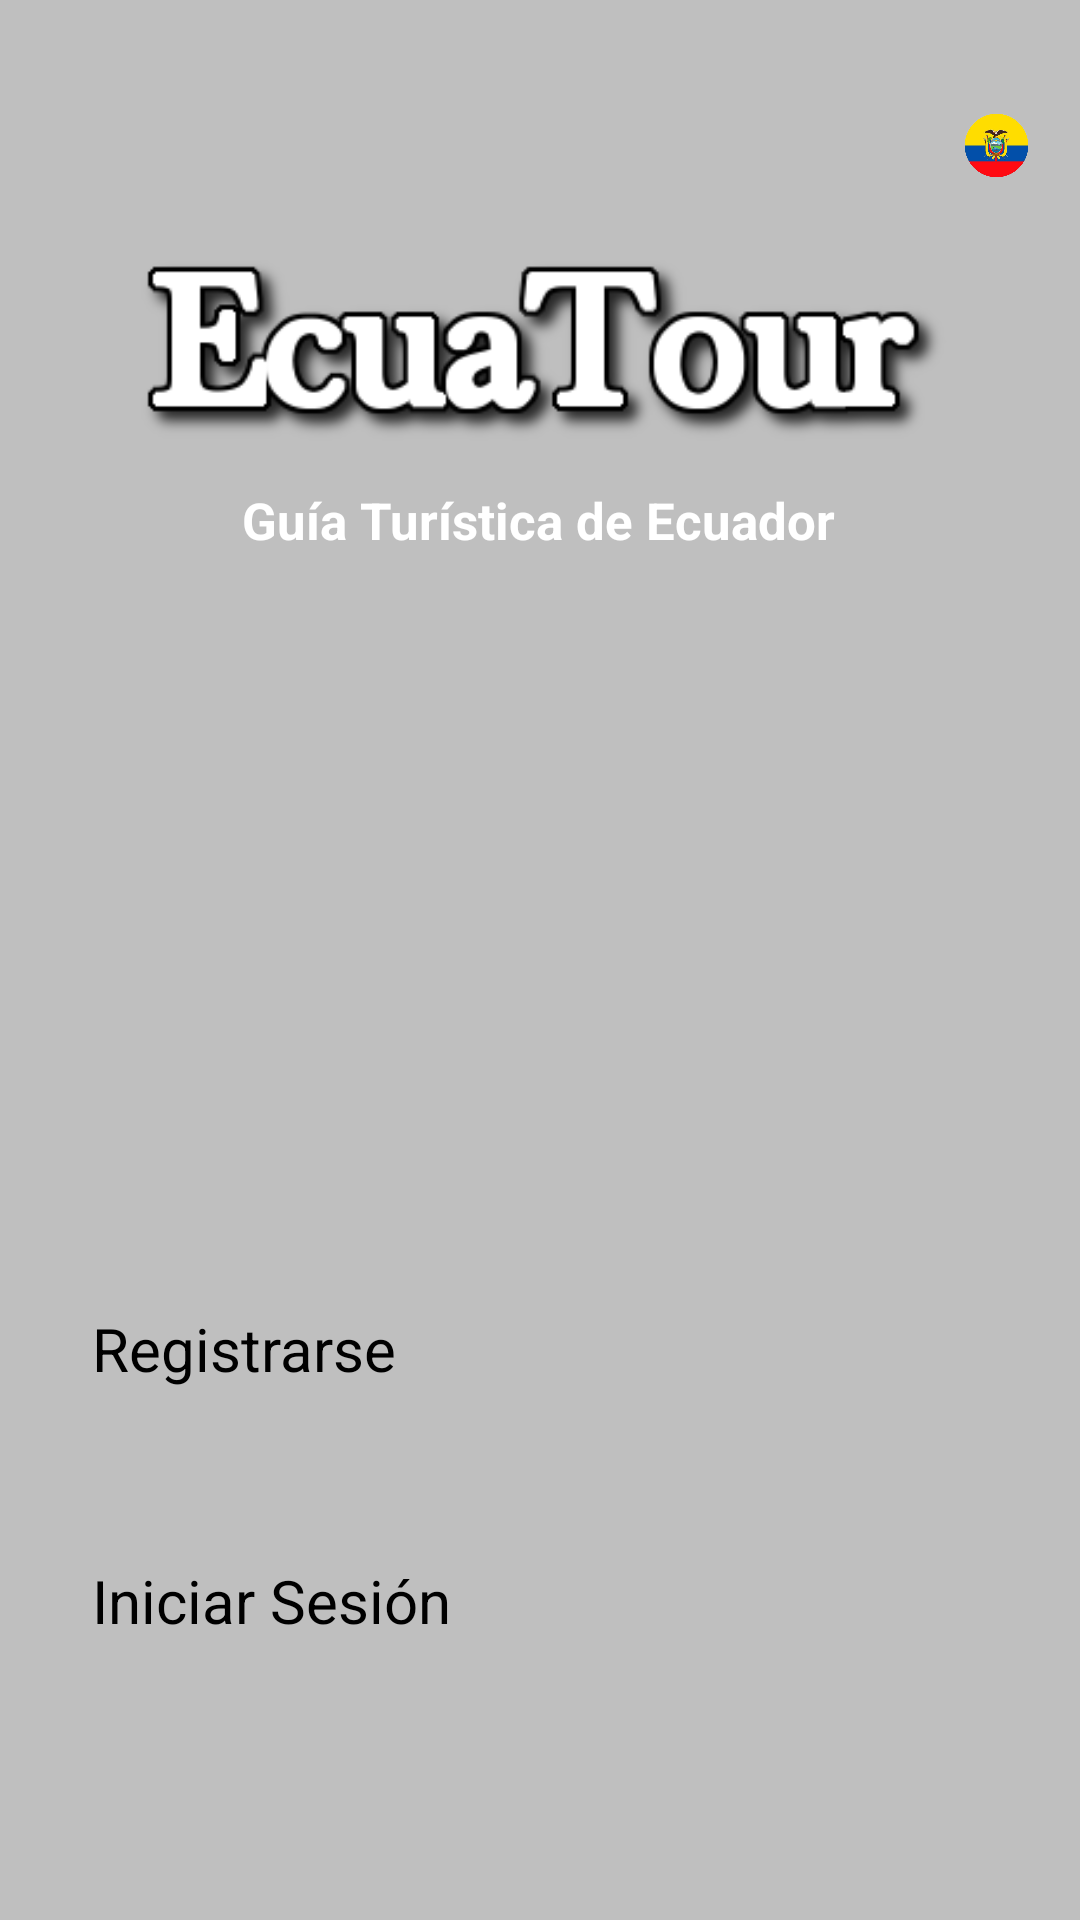

Layout XML and referenced resources for this Android screen:
<!-- AndroidManifest.xml: application theme Theme.Proyecto -->
<!-- res/layout/activity_main.xml -->
<?xml version="1.0" encoding="utf-8"?>
<androidx.constraintlayout.widget.ConstraintLayout xmlns:android="http://schemas.android.com/apk/res/android"
    xmlns:app="http://schemas.android.com/apk/res-auto"
    xmlns:tools="http://schemas.android.com/tools"
    android:layout_width="match_parent"
    android:layout_height="match_parent"
    android:background="@drawable/fondo"
    tools:context=".MainActivity">

    <View
        android:id="@+id/view"
        android:layout_width="match_parent"
        android:layout_height="match_parent"
        android:background="#40000000"
        app:layout_constraintBottom_toBottomOf="parent"
        app:layout_constraintEnd_toEndOf="parent"
        app:layout_constraintHorizontal_bias="0.0"
        app:layout_constraintStart_toStartOf="parent"
        app:layout_constraintTop_toTopOf="parent"
        app:layout_constraintVertical_bias="0.0" />

    <ImageView
        android:id="@+id/titulo_image"
        android:layout_width="271dp"
        android:layout_height="78dp"
        android:layout_marginTop="76dp"
        android:adjustViewBounds="true"
        android:scaleType="centerCrop"
        android:src="@drawable/titulo"
        app:layout_constraintEnd_toEndOf="parent"
        app:layout_constraintStart_toStartOf="parent"
        app:layout_constraintTop_toTopOf="parent" />

    <TextView
        android:id="@+id/guia_texto"
        android:layout_width="wrap_content"
        android:layout_height="wrap_content"
        android:layout_marginTop="8dp"
        android:text="Guía Turística de Ecuador"
        android:textColor="#FFFFFF"
        android:textSize="17dp"
        android:textStyle="bold"
        app:layout_constraintEnd_toEndOf="parent"
        app:layout_constraintHorizontal_bias="0.497"
        app:layout_constraintStart_toStartOf="parent"
        app:layout_constraintTop_toBottomOf="@id/titulo_image" />

    <ImageView
        android:id="@+id/escudo_image"
        android:layout_width="24dp"
        android:layout_height="25dp"
        android:layout_marginTop="36dp"
        android:layout_marginEnd="16dp"
        android:adjustViewBounds="true"
        android:scaleType="centerCrop"
        android:src="@drawable/icono"
        app:layout_constraintEnd_toEndOf="parent"
        app:layout_constraintTop_toTopOf="parent" />

    <Button
        android:id="@+id/BotonInicioRegistrase"
        android:layout_width="299dp"
        android:layout_height="60dp"
        android:layout_marginBottom="144dp"
        android:backgroundTint="#F30B0B"
        android:text="Registrarse"
        android:textSize="20dp"
        app:layout_constraintBottom_toBottomOf="@+id/view"
        app:layout_constraintEnd_toEndOf="parent"
        app:layout_constraintStart_toStartOf="parent" />

    <Button
        android:id="@+id/BotonIniciodeInicioSesion"
        android:layout_width="299dp"
        android:layout_height="60dp"
        android:layout_marginTop="24dp"
        android:backgroundTint="#0567FB"
        android:text="Iniciar Sesión"
        android:textSize="20dp"
        app:layout_constraintEnd_toEndOf="parent"
        app:layout_constraintStart_toStartOf="parent"
        app:layout_constraintTop_toBottomOf="@id/BotonInicioRegistrase" />

</androidx.constraintlayout.widget.ConstraintLayout>
<!-- resources referenced by this layout -->
<resources>
  <!-- drawable icono: png bitmap (drawable, 153346 bytes) -->
  <!-- drawable titulo: png bitmap (drawable, 14045 bytes) -->
  <style name="Theme.Proyecto" parent="Base.Theme.Proyecto">
      
      <item name="android:navigationBarColor">@android:color/transparent</item>
      <item name="android:statusBarColor">@android:color/transparent</item>
      <item name="android:windowLightStatusBar">?attr/isLightTheme</item>
    </style>
</resources>
